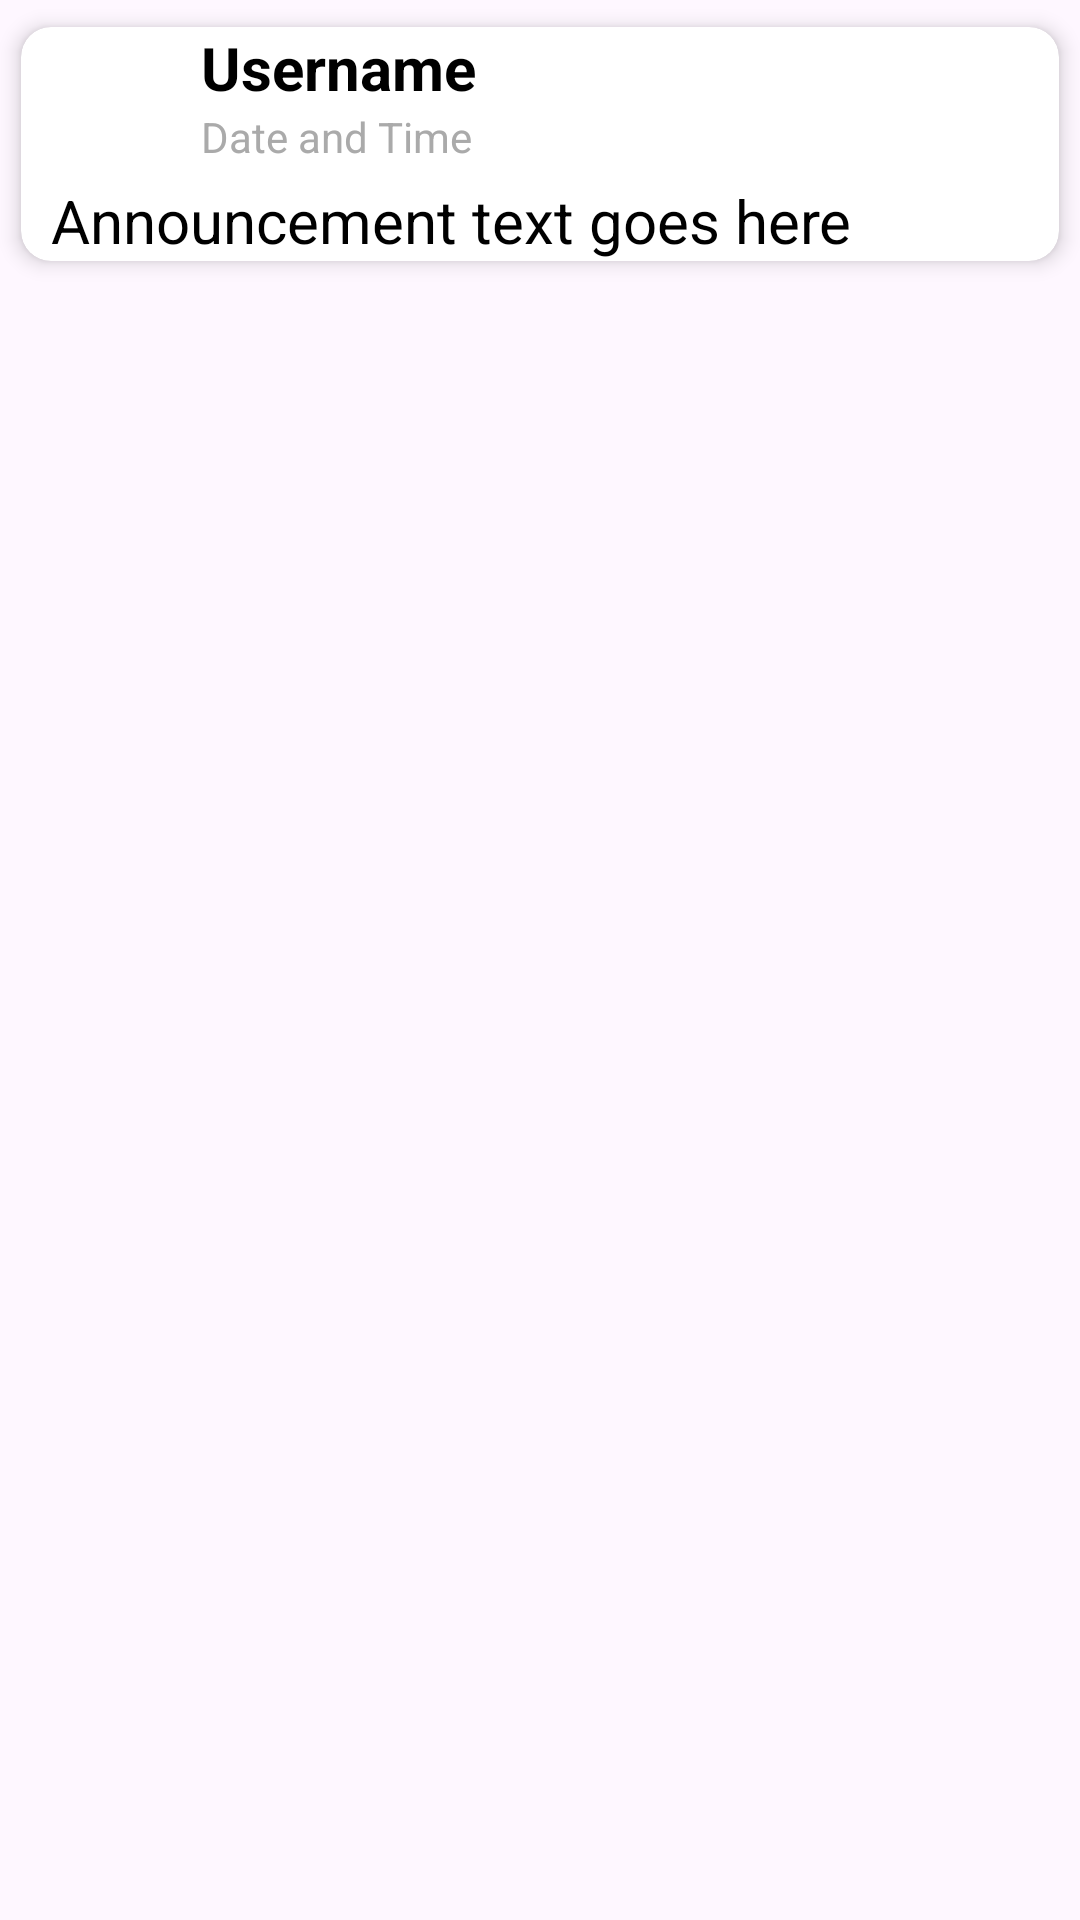

Here is an Android app screen rendered from its layout file. Give the layout XML and the strings, colors and styles it references.
<!-- AndroidManifest.xml: application theme Theme.CampusPulse -->
<!-- res/layout/announcement_item.xml -->
<LinearLayout xmlns:android="http://schemas.android.com/apk/res/android"
    xmlns:app="http://schemas.android.com/apk/res-auto"
    android:layout_width="match_parent"
    android:layout_height="wrap_content"
    android:background="?android:attr/selectableItemBackground"
    android:orientation="vertical">

    <androidx.cardview.widget.CardView
        android:layout_width="match_parent"
        android:layout_height="wrap_content"
        android:background="@drawable/card_border"
        app:cardCornerRadius="10dp"
        app:cardElevation="4dp"
        app:cardPreventCornerOverlap="true"
        app:cardUseCompatPadding="true">

        <LinearLayout
            android:layout_width="match_parent"
            android:layout_height="match_parent"
            android:orientation="horizontal">

            <FrameLayout
                android:layout_width="match_parent"
                android:layout_height="wrap_content"
                android:layout_weight="1">

                <ImageButton
                    android:id="@+id/overflowMenuAnnoucement"
                    android:layout_width="23dp"
                    android:layout_height="36dp"
                    android:layout_gravity="end|top"
                    android:layout_margin="8dp"
                    android:background="?attr/selectableItemBackgroundBorderless"
                    android:contentDescription="menu"
                    android:elevation="10dp"
                    android:padding="8dp"
                    android:paddingTop="10dp"
                    android:src="@drawable/verticaldot"
                    app:tint="@color/black" />

                <ImageView
                    android:id="@+id/imageView2"
                    android:layout_width="wrap_content"
                    android:layout_height="wrap_content"
                    android:layout_weight="1"
                    app:srcCompat="@drawable/aklogo" />

                <LinearLayout
                    android:layout_width="match_parent"
                    android:layout_height="match_parent"
                    android:orientation="vertical">

                    <TextView
                        android:id="@+id/membername"
                        android:layout_width="match_parent"
                        android:layout_height="wrap_content"
                        android:paddingStart="60dp"
                        android:text="Username"
                        android:textColor="@android:color/black"
                        android:textSize="20sp"
                        android:textStyle="bold" />

                    <TextView
                        android:id="@+id/memberusername"
                        android:layout_width="match_parent"
                        android:layout_height="wrap_content"
                        android:paddingStart="60dp"
                        android:text="Date and Time"
                        android:textColor="@android:color/darker_gray" />

                    <TextView
                        android:id="@+id/announcementText"
                        android:layout_width="wrap_content"
                        android:layout_height="wrap_content"
                        android:paddingStart="10dp"
                        android:paddingTop="5dp"
                        android:text="Announcement text goes here"
                        android:textColor="@android:color/black"
                        android:textSize="20sp" />
                </LinearLayout>
            </FrameLayout>
        </LinearLayout>
    </androidx.cardview.widget.CardView>
</LinearLayout>
<!-- resources referenced by this layout -->
<resources>
  <color name="black">#FF000000</color>
  <!-- drawable card_border (drawable) -->
  <?xml version="1.0" encoding="utf-8"?>
  <shape xmlns:android="http://schemas.android.com/apk/res/android">
      <solid android:color="@android:color/background_dark" />
      <corners android:radius="16dp" />
      <stroke
          android:width="2dp"
          android:color="@color/lavender" />
  </shape>
  <style name="Theme.CampusPulse" parent="Base.Theme.CampusPulse" />
  <color name="lavender">#8692f7</color>
  <style name="Base.Theme.CampusPulse" parent="Theme.Material3.DayNight.NoActionBar">
          
          <item name="colorPrimary">@color/lavender</item>
          <item name="colorPrimaryVariant">@color/lavender</item>
          <item name="colorOnPrimary">@color/white</item>
          
          <item name="colorSecondary">@color/teal_200</item>
          <item name="colorSecondaryVariant">@color/teal_700</item>
          <item name="colorOnSecondary">@color/black</item>
          
          <item name="android:statusBarColor">?attr/colorPrimaryVariant</item>
          
      </style>
  <color name="white">#FFFFFFFF</color>
  <color name="teal_200">#FF03DAC5</color>
  <color name="teal_700">#FF018786</color>
</resources>
